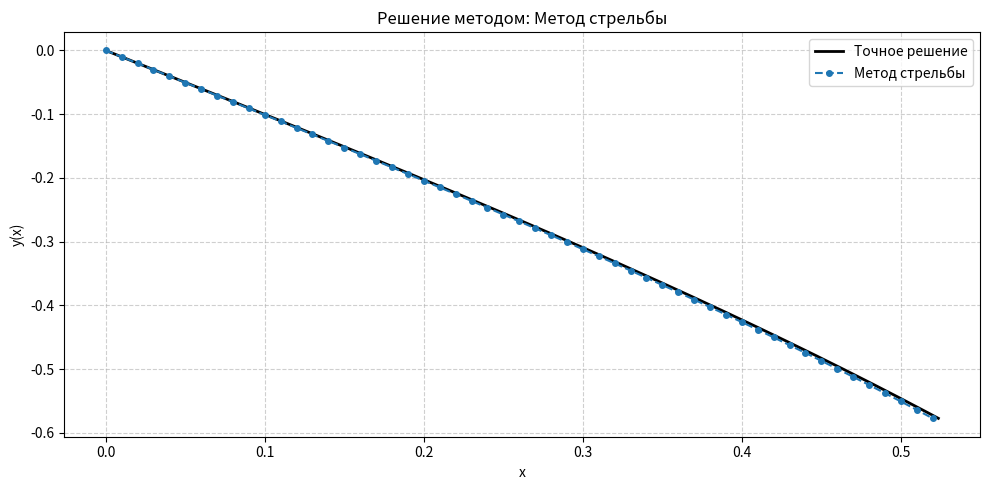
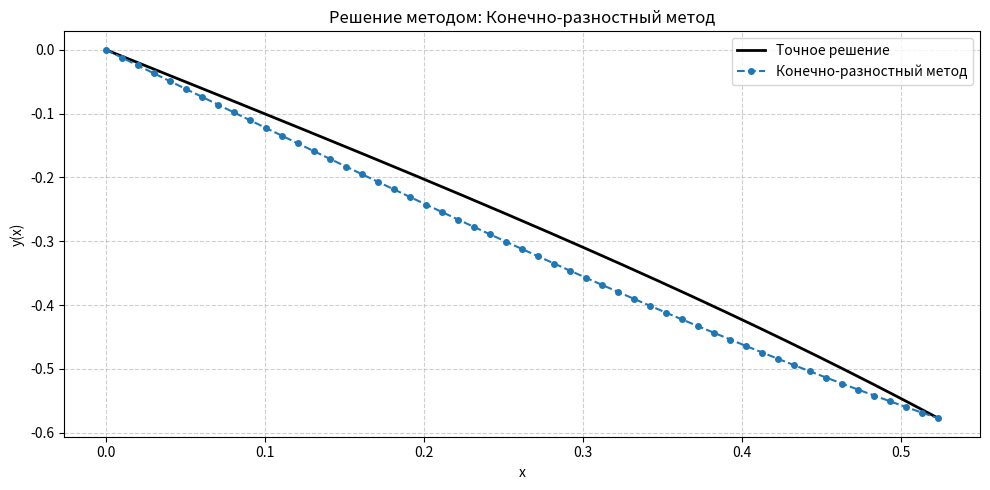

Reproduce these figures in Python, in order.
import numpy as np
import matplotlib.pyplot as plt

# Правая часть уравнения
def rhs(x, y, dy):
    return 2 * y * (1 + np.tan(x) ** 2)

# Точное решение
def analytical(x):
    return -np.tan(x)

# Метод Рунге–Кутты 4-го порядка
# Решает задачу Коши методом Рунге–Кутты (используется внутри метода стрельбы).
def rk4_solver(f, x_start, y_start, dy_start, step, steps):
    x_data, y_data, dy_data = [x_start], [y_start], [dy_start]
    for _ in range(steps):
        x, y, dy = x_data[-1], y_data[-1], dy_data[-1]

        k1 = step * dy
        l1 = step * f(x, y, dy)

        k2 = step * (dy + l1 / 2)
        l2 = step * f(x + step / 2, y + k1 / 2, dy + l1 / 2)

        k3 = step * (dy + l2 / 2)
        l3 = step * f(x + step / 2, y + k2 / 2, dy + l2 / 2)

        k4 = step * (dy + l3)
        l4 = step * f(x + step, y + k3, dy + l3)

        y_next = y + (k1 + 2*k2 + 2*k3 + k4) / 6
        dy_next = dy + (l1 + 2*l2 + 2*l3 + l4) / 6

        x_data.append(x + step)
        y_data.append(y_next)
        dy_data.append(dy_next)

    return x_data, y_data, dy_data

# Метод стрельбы
# Подбирает нужное начальное значение производной, чтобы в конце отрезка получить 𝑦(𝜋/6)=−3^(1/2)/3
def shooting(f, x0, x1, y_start, y_end, h, guess1, guess2, tol=1e-8):
    n_steps = int((x1 - x0) / h)

    def boundary_miss(eta):
        _, y, _ = rk4_solver(f, x0, y_start, eta, h, n_steps)
        return y[-1] - y_end

    eta_prev, eta_curr = guess1, guess2
    while True:
        # Для каждого значения решаем задачу Коши методом Рунге–Кутты
        val_prev, val_curr = boundary_miss(eta_prev), boundary_miss(eta_curr)
        # Смотрим, насколько далеко мы промахнулись в точке x=b
        if abs(val_curr) < tol or val_curr == val_prev:
            break
        # Используем метод секущих для подбора нового приближения
        eta_next = eta_curr - val_curr * (eta_curr - eta_prev) / (val_curr - val_prev)
        eta_prev, eta_curr = eta_curr, eta_next

    x_vals, y_vals, _ = rk4_solver(f, x0, y_start, eta_curr, h, n_steps)
    return x_vals, y_vals

# Конечно-разностный метод
# Заменяет производные на разности — создает систему линейных уравнений и решает её
def difference_scheme(x0, x1, y0, yN, n):
    h = (x1 - x0) / n
    # Разбиваем отрезок [a,b] на n узлов:
    x_points = np.linspace(x0, x1, n + 1)

    # Формируем трёхдиагональную матрицу коэффициентов
    main_diag = -2 / h**2 + 2 * (1 + np.tan(x_points[1:-1])**2)
    lower_diag = upper_diag = np.ones(n - 1) / h**2
    rhs_vector = np.zeros(n - 1)
    rhs_vector[0] -= y0 / h**2
    rhs_vector[-1] -= yN / h**2

    alpha = np.zeros(n - 1)
    beta = np.zeros(n - 1)

    # Решаем систему линейных уравнений методом прогонки
    alpha[0] = -upper_diag[0] / main_diag[0]
    beta[0] = rhs_vector[0] / main_diag[0]
    for i in range(1, n - 1):
        denom = main_diag[i] + lower_diag[i] * alpha[i - 1]
        alpha[i] = -upper_diag[i] / denom
        beta[i] = (rhs_vector[i] - lower_diag[i] * beta[i - 1]) / denom

    y_sol = np.zeros(n + 1)
    y_sol[0], y_sol[-1] = y0, yN
    y_sol[-2] = beta[-1]
    for i in range(n - 3, -1, -1):
        y_sol[i + 1] = alpha[i] * y_sol[i + 2] + beta[i]

    return x_points, y_sol

# Метод Рунге–Ромберга
# Оценивает погрешность: запускает метод с двумя шагами h и h/2, и сравнивает результат.
def rr_error(y_coarse, y_fine, order):
    y_c = np.array(y_coarse)
    y_f = np.array(y_fine)[::2][:len(y_c)]
    err_final = abs((y_f[-1] - y_c[-1]) / (2**order - 1))
    err_max = np.max(np.abs((y_f - y_c) / (2**order - 1)))
    return err_final, err_max

# Функция визуализации
def plot_solution(x_num, y_num, method_name, x_exact=None, y_exact=None):
    plt.figure(figsize=(10, 5))
    if x_exact is not None and y_exact is not None:
        plt.plot(x_exact, y_exact, 'k-', label='Точное решение', linewidth=2)
    plt.plot(x_num, y_num, 'o--', label=method_name, markersize=4)
    plt.title(f'Решение методом: {method_name}')
    plt.xlabel('x')
    plt.ylabel('y(x)')
    plt.grid(True, linestyle='--', alpha=0.6)
    plt.legend()
    plt.tight_layout()
    plt.show()

def main():
    # Границы и условия
    a, b = 0, np.pi / 6
    ya, yb = 0, -np.sqrt(3) / 3
    h = 0.01
    n = int((b - a) / h)

    # Решения
    x_shot, y_shot = shooting(rhs, a, b, ya, yb, h, -1.0, -2.0)
    x_fd, y_fd = difference_scheme(a, b, ya, yb, n)

    # Более точные решения для Рунге–Ромберга
    x_shot_fine, y_shot_fine = shooting(rhs, a, b, ya, yb, h / 2, -1.0, -2.0)
    x_fd_fine, y_fd_fine = difference_scheme(a, b, ya, yb, 2 * n)

    # Оценка погрешностей
    err_shot_end, err_shot_max = rr_error(y_shot, y_shot_fine, 4)
    err_fd_end, err_fd_max = rr_error(y_fd, y_fd_fine, 2)

    print("== Метод стрельбы ==")
    print(f"Погрешность в последней точке: {err_shot_end:.3e}")
    print(f"Максимальная погрешность:     {err_shot_max:.3e}\n")

    print("== Конечно-разностный метод ==")
    print(f"Погрешность в последней точке: {err_fd_end:.3e}")
    print(f"Максимальная погрешность:      {err_fd_max:.3e}")

    # Построение графиков
    x_true = np.linspace(a, b, 500)
    y_true = analytical(x_true)

    plot_solution(x_shot, y_shot, method_name="Метод стрельбы", x_exact=x_true, y_exact=y_true)
    plot_solution(x_fd, y_fd, method_name="Конечно-разностный метод", x_exact=x_true, y_exact=y_true)

if __name__ == "__main__":
    main()